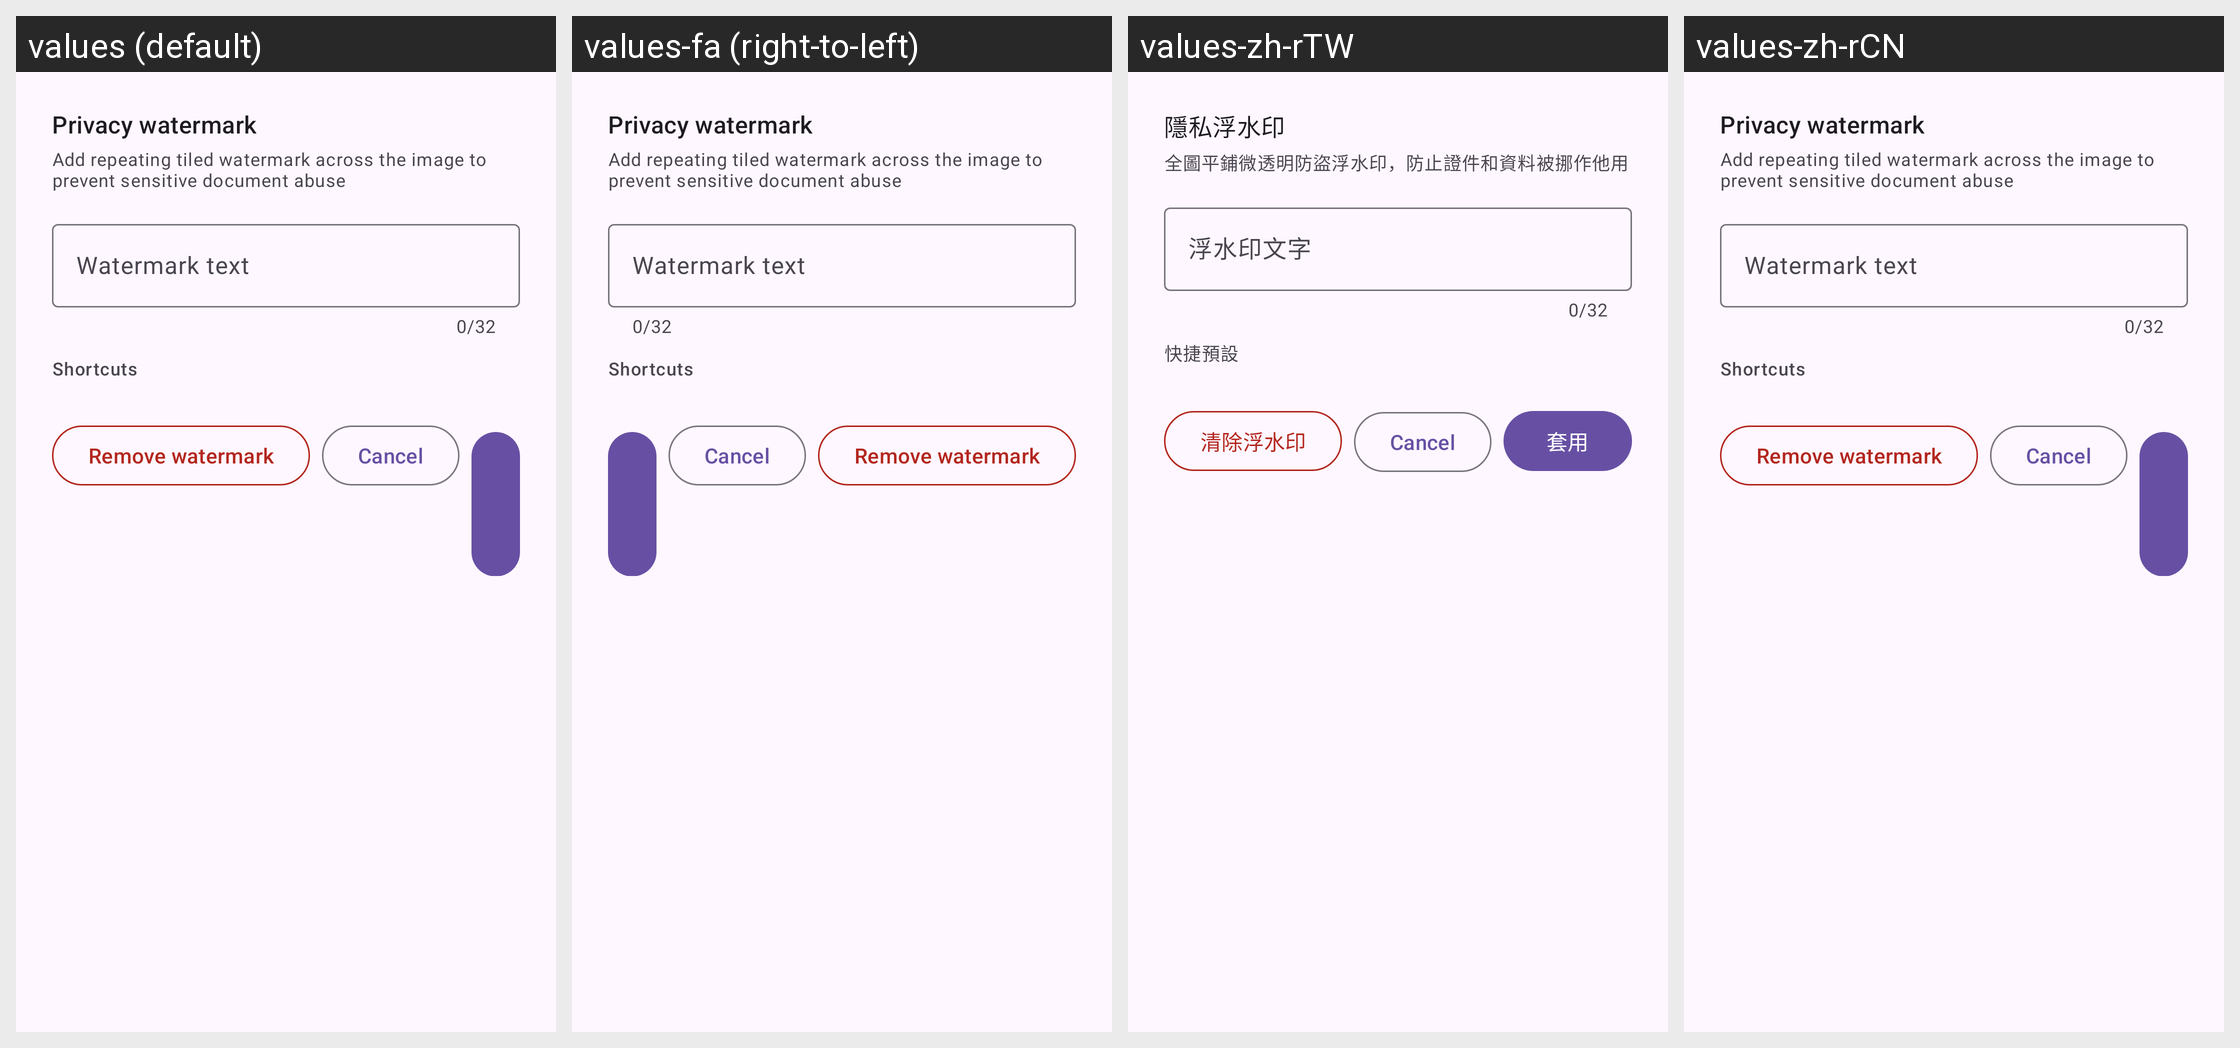

The same Android screen rendered under several of its app's locales, left to right. List the strings drawn on it with the default value and each locale's translation.
Android screen res/layout/dialog_privacy_watermark.xml rendered under 4 locales, left to right: values (default), values-fa (right-to-left), values-zh-rTW, values-zh-rCN. Device: Nexus 5 (rendered at 1080×1920; each locale shown at half size, 540×960, under a caption strip naming it); theme Theme.Glimpse.
Other locales in the repository, not shown: values-fr, values-pt-rBR, values-pt-rPT, values-ru, values-sl.
Strings drawn on this screen, with the default value and each locale's value (text and hints the layout hard-codes, and strings that could not be matched under every locale, appear in the picture but are not listed):

editor_watermark
  values: Privacy watermark
  values-fa: Privacy watermark  [not translated; the default value is used]
  values-zh-rTW: 隱私浮水印
  values-zh-rCN: Privacy watermark  [not translated; the default value is used]

editor_watermark_description
  values: Add repeating tiled watermark across the image to prevent sensitive document abuse
  values-fa: Add repeating tiled watermark across the image to prevent sensitive document abuse  [not translated; the default value is used]
  values-zh-rTW: 全圖平鋪微透明防盜浮水印，防止證件和資料被挪作他用
  values-zh-rCN: Add repeating tiled watermark across the image to prevent sensitive document abuse  [not translated; the default value is used]

editor_watermark_input_hint
  values: Watermark text
  values-fa: Watermark text  [not translated; the default value is used]
  values-zh-rTW: 浮水印文字
  values-zh-rCN: Watermark text  [not translated; the default value is used]

editor_watermark_shortcuts
  values: Shortcuts
  values-fa: Shortcuts  [not translated; the default value is used]
  values-zh-rTW: 快捷預設
  values-zh-rCN: Shortcuts  [not translated; the default value is used]

editor_watermark_clear
  values: Remove watermark
  values-fa: Remove watermark  [not translated; the default value is used]
  values-zh-rTW: 清除浮水印
  values-zh-rCN: Remove watermark  [not translated; the default value is used]
